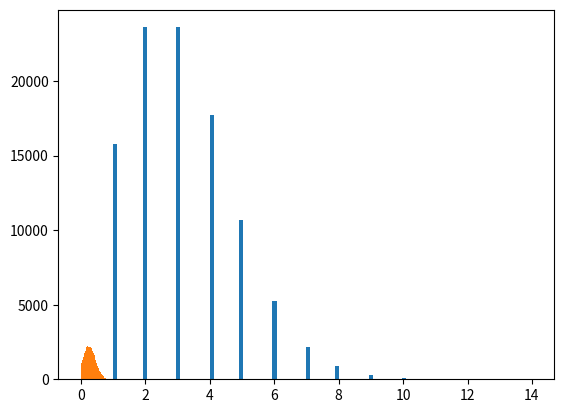

Write the Python code that produced this figure.
import math
import random
from typing import Any, Generator, List, Union

# List Helpers
# \________________


def flatten_list(nested_list: List[Any]) -> List[Any]:
    return [item for sublist in nested_list for item in sublist]


def window(arr: List[Any], k: int) -> Generator:
    for i in range(len(arr) - k + 1):
        yield arr[i : i + k]


def mean(list: Union[List[int], List[float]]):
    if not list:
        return 0
    return sum(list) / len(list)


# Sign extension
# \_____________


def to_signed(value: int, size: int) -> int:
    sign_mask: int = 1 << (size - 1)  # 0b100000...
    mask: int = (1 << size) - 1  # 0b01111111...
    return ((value & mask) ^ sign_mask) - sign_mask


def to_unsigned(value: int, size: int) -> int:
    if value >= 0:
        return value
    mask: int = (1 << size) - 1  # 0b01111111...
    return mask - abs(value) + 1


# Format
# \_____


def format_to(value: int, size: int) -> int:
    return abs(value) & ((1 << size) - 1)


def format_to_aligned(value: int, size: int) -> int:
    return abs(value) & ((1 << size) - 2)


def align(value: int, alignment: int) -> int:
    return (value // alignment) * alignment


# Byte/int conversion
# \__________________


def int_to_bytes32(value: int) -> bytes:
    return value.to_bytes(4, "little")


def int_to_bytes64(value: int) -> bytes:
    return value.to_bytes(8, "little")


def bytes_to_int(value: bytes) -> int:
    return int.from_bytes(value, "little")


def reverse_endianness(value: bytes) -> bytes:
    return int_to_bytes64(int.from_bytes(value, "big"))


# Distributions
# \____________


def generate_trunc_norm(
    variance: float, std_dev: float, lower_bound: float, higher_bound: float
):
    # Truncation of the normal distribution should use a new sample and
    # not box the value directly!
    x = random.gauss(variance, std_dev)
    while not lower_bound <= x <= higher_bound:
        x = random.gauss(variance, std_dev)
    return x


def generate_poisson(lmbda):
    # Poisson generator based upon the inversion by sequential search
    # based on Devroye "Discrete univariate distributions"
    # init:
    #     Let x ← 0, p ← e^(−λ), s ← p.
    #     Generate uniform random number u in [0,1].
    # while u > s do:
    #     x ← x + 1.
    #     p ← p × λ / x.
    #     s ← s + p.
    # return x.
    x = 0
    p = math.exp(-lmbda)
    s = p
    u = random.random()
    while u > s:
        x = x + 1
        p *= lmbda / x
        s = s + p
    return x


def generate_zero_truncated_poisson(lmbda):
    # Poisson generator based upon the inversion by sequential search
    # based on Devroye "Discrete univariate distributions"
    # init:
    #      Let x ← 1, p ← e^(−λ) / (1 - e^(−λ)) * λ, s ← p.
    #      Generate uniform random number u in [0,1].
    # while u > s do:
    #      x ← x + 1.
    #      p ← p * λ / x.
    #      s ← s + p.
    # return x.
    if lmbda == 0:
        raise ZeroDivisionError
    x = 1
    p = math.exp(-lmbda) / (1 - math.exp(-lmbda)) * lmbda
    s = p
    u = random.random()
    while s < u:
        x = x + 1
        p *= lmbda / x
        s = s + p
    return x


def mean_zero_truncated_poisson(lmbda):
    # Note: As 0 is not available, the mean is not equal to λ anymore
    # but rather to λ / (1 - e^(−λ))
    # Example values for λ are:
    # λ  |   mean
    # 1  | 1.58197670686932
    # 2  | 2.31303528549933
    # 3  | 3.15718708947376
    # 4  | 4.07462944145509
    # 5  | 5.03391827453152
    # 6  | 6.01490946994106
    # 7  | 7.00638899977255
    # 8  | 8.00268460160673
    # 9  | 9.00111082532351
    # 10 | 10.00045401991009
    return lmbda / (1 - math.exp(-lmbda))


def poisson_chernoff_bound(lmbda, alpha):
    # lambda is the poisson parameter and alpha the confidence level
    # ensuring that any generated value following poisson(lambda) is
    # bounded by k with a confidence level of (1 - alpha)
    k = 1
    while True:
        bound = min(
            math.exp(-lmbda) * math.pow(lmbda, k) / math.factorial(k),
            math.exp(-lmbda) * math.pow((math.exp(1) * lmbda / k), k),
        )
        if bound <= alpha:
            return k
        k += 1


if __name__ == "__main__":
    import matplotlib.pyplot as plt

    # Poisson distribution
    lambda_value = 3  # Lambda parameter of the Poisson distribution
    data = [generate_zero_truncated_poisson(lambda_value) for _ in range(100000)]
    print(max(data))
    print(poisson_chernoff_bound(lambda_value, 0.00001))
    plt.hist(data, bins=100)
    plt.show()

    # Truncated normal distribution
    variance = 0.25
    std_dev = 0.2
    lower_bound = 0
    higher_bound = 1.0
    data = [
        generate_trunc_norm(variance, std_dev, lower_bound, higher_bound)
        for _ in range(100000)
    ]
    # sample_mean = sum(data) / len(data)
    # print(sample_mean)
    plt.hist(data, bins=100)
    plt.show()

    # ZTP means
    for lmbda in range(1, 25):
        print(
            f"For lambda={lmbda}, the corrresponding ZTP mean is"
            f" {mean_zero_truncated_poisson(lmbda)}"
        )
